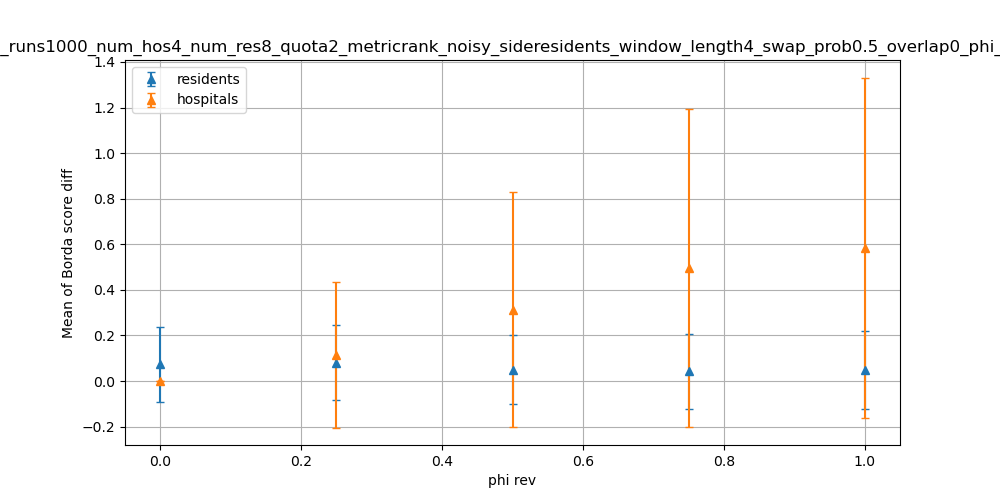

Source data for this figure (header and first rows):
dispersion, residents_mean, residents_stdev, hospitals_mean, hospitals_stdev
0.0, 0.074, 0.1643, 0.0, 0.0
0.25, 0.08013, 0.1637, 0.1161, 0.3198
0.5, 0.04913, 0.1513, 0.3123, 0.5152
0.75, 0.04225, 0.1647, 0.497, 0.6977
1.0, 0.04825, 0.1702, 0.585, 0.7468
